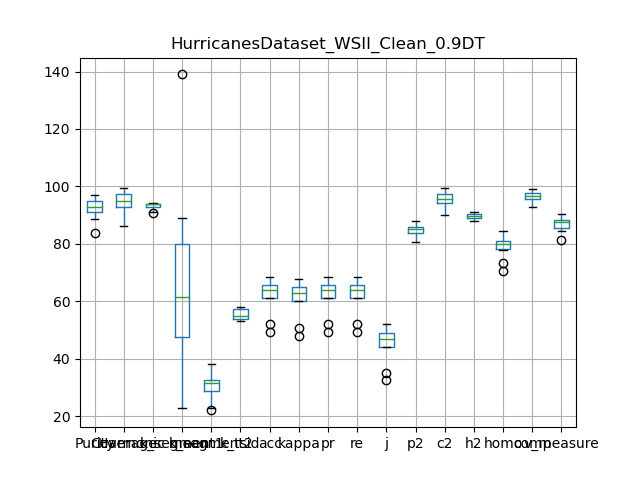

The data file committed next to this chart (first rows):
, Purity, Coverage, Harmonic mean, best parameters, k_segment1, k_segment2, k_tsid, acc, kappa, pr, re, j, p2, c2, h2, homo, comp, v_measure
0, 91.22, 96.41, 93.74, {'window_size': 7, 'majority_vote_degree…, 56, 32, 58, 63.85, 62.94, 63.85, 63.85, 46.9, 83.88, 96.41, 89.71, 80.91, 97.13, 88.28
1, 83.74, 99.38, 90.89, {'window_size': 7, 'majority_vote_degree…, 23, 22, 53, 52.04, 50.62, 52.04, 52.04, 35.17, 80.73, 99.38, 89.09, 73.32, 99.13, 84.3
2, 96.83, 86.29, 91.26, {'window_size': 7, 'majority_vote_degree…, 139, 38, 55, 65.58, 64.79, 65.58, 65.58, 48.79, 87.79, 89.9, 88.83, 79.28, 92.9, 85.55
3, 90.9, 97.14, 93.91, {'window_size': 7, 'majority_vote_degree…, 52, 36, 58, 68.62, 67.87, 68.62, 68.62, 52.23, 85.54, 97.14, 90.97, 84.38, 97.6, 90.51
4, 91.7, 97.2, 94.37, {'window_size': 7, 'majority_vote_degree…, 46, 28, 55, 61.8, 60.8, 61.8, 61.8, 44.72, 85.23, 97.4, 90.91, 79.49, 97.91, 87.74
5, 94.14, 91.59, 92.85, {'window_size': 7, 'majority_vote_degree…, 67, 23, 54, 49.34, 47.87, 49.34, 49.34, 32.75, 81.96, 95.14, 88.06, 70.58, 96.09, 81.38
6, 95.31, 92.55, 93.91, {'window_size': 7, 'majority_vote_degree…, 81, 31, 54, 63.76, 62.83, 63.76, 63.76, 46.8, 86.98, 93.99, 90.35, 80.25, 95.97, 87.41
7, 94.99, 93.1, 94.04, {'window_size': 7, 'majority_vote_degree…, 89, 32, 54, 65.91, 65.06, 65.91, 65.91, 49.16, 84.78, 94.58, 89.41, 81.16, 95.28, 87.66
8, 88.57, 98.01, 93.05, {'window_size': 7, 'majority_vote_degree…, 44, 33, 58, 65.69, 64.84, 65.69, 65.69, 48.91, 83.82, 98.01, 90.36, 82.36, 98.2, 89.59
9, 94.92, 93.71, 94.31, {'window_size': 7, 'majority_vote_degree…, 77, 31, 55, 61.08, 60.07, 61.08, 61.08, 43.96, 86.16, 93.71, 89.78, 77.98, 95.13, 85.71
